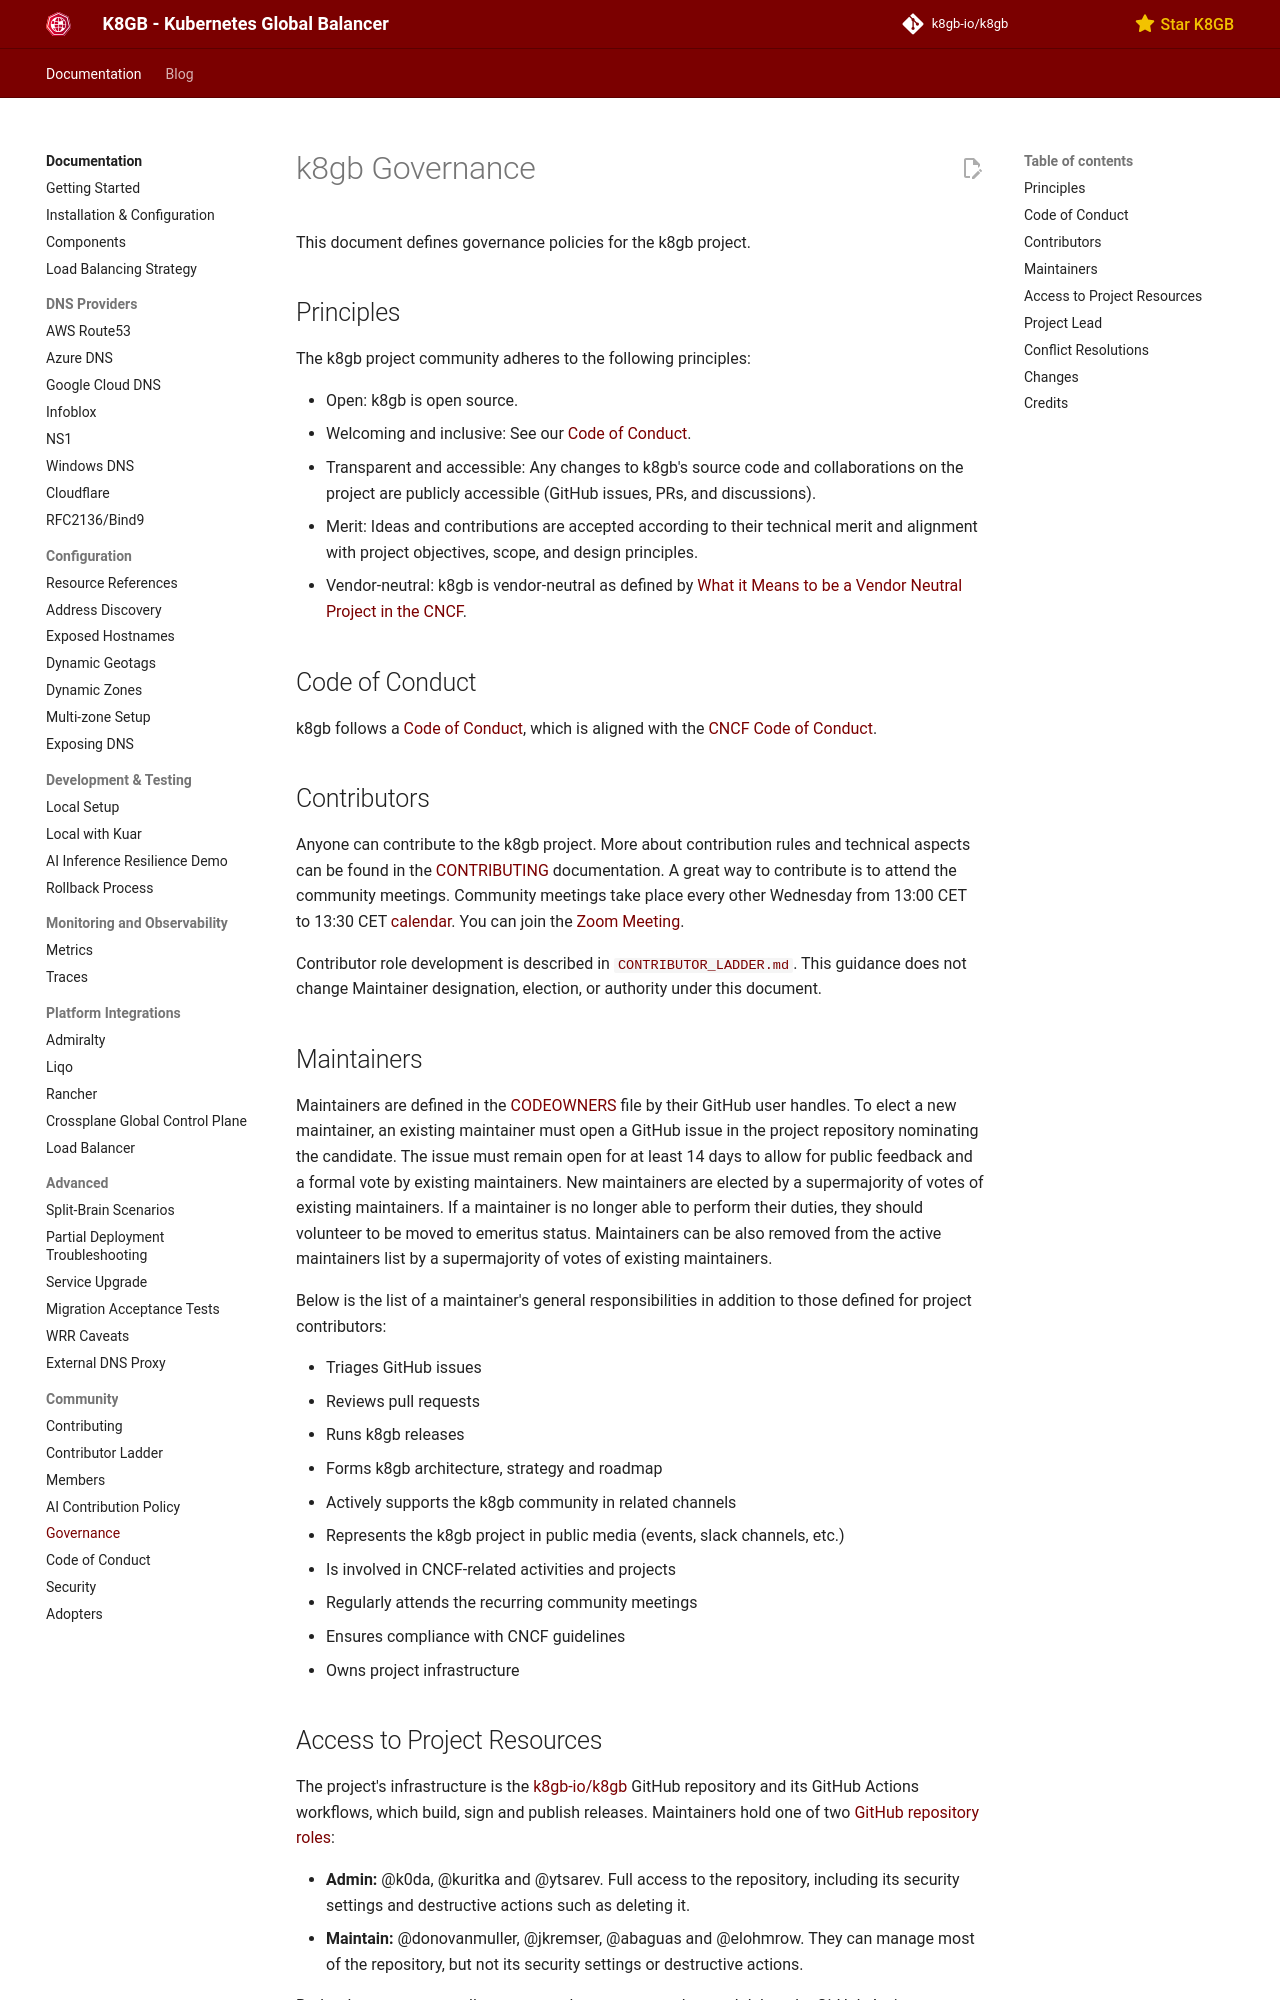

repository: itsfarhan/k8gb · page: master/GOVERNANCE/index.html · generator: mkdocs

# k8gb Governance

This document defines governance policies for the k8gb project.

## Principles

The k8gb project community adheres to the following principles:

- Open: k8gb is open source.
- Welcoming and inclusive: See our [Code of Conduct](CODE_OF_CONDUCT.md).
- Transparent and accessible: Any changes to k8gb's source code and collaborations on the project are publicly accessible (GitHub issues, PRs, and discussions).
- Merit: Ideas and contributions are accepted according to their technical merit and alignment with project objectives, scope, and design principles.
- Vendor-neutral: k8gb is vendor-neutral as defined by [What it Means to be a Vendor Neutral Project in the CNCF](https://contribute.cncf.io/maintainers/community/vendor-neutrality/).

## Code of Conduct

k8gb follows a [Code of Conduct](CODE_OF_CONDUCT.md), which is aligned with the [CNCF Code of Conduct](https://github.com/cncf/foundation/blob/master/code-of-conduct.md).

## Contributors

Anyone can contribute to the k8gb project. More about contribution rules and technical aspects can be found in the [CONTRIBUTING](CONTRIBUTING.md) documentation. A great way to contribute is to attend the community meetings. Community meetings take place every other Wednesday from 13:00 CET to 13:30 CET [calendar](https://zoom-lfx.platform.linuxfoundation.org/meetings/k8gb?view=month). You can join the [Zoom Meeting](https://zoom-lfx.platform.linuxfoundation.org/meeting/92572060749?password=645f8346-1952-44fa-bd9b-45208260fc10).

## Maintainers

Maintainers are defined in the [CODEOWNERS](CODEOWNERS) file by their GitHub user handles.
To elect a new maintainer, an existing maintainer must open a GitHub issue in the project repository nominating the candidate. The issue must remain open for at least 14 days to allow for public feedback and a formal vote by existing maintainers. New maintainers are elected by a supermajority of votes of existing maintainers.
If a maintainer is no longer able to perform their duties, they should volunteer to be moved to emeritus status.
Maintainers can be also removed from the active maintainers list by a supermajority of votes of existing maintainers.

Below is the list of a maintainer's general responsibilities in addition to those defined for project contributors:

- Triages GitHub issues
- Reviews pull requests
- Runs k8gb releases
- Forms k8gb architecture, strategy and roadmap
- Actively supports the k8gb community in related channels
- Represents the k8gb project in public media (events, slack channels, etc.)
- Is involved in CNCF-related activities and projects
- Regularly attends the recurring community meetings
- Ensures compliance with CNCF guidelines
- Owns project infrastructure
